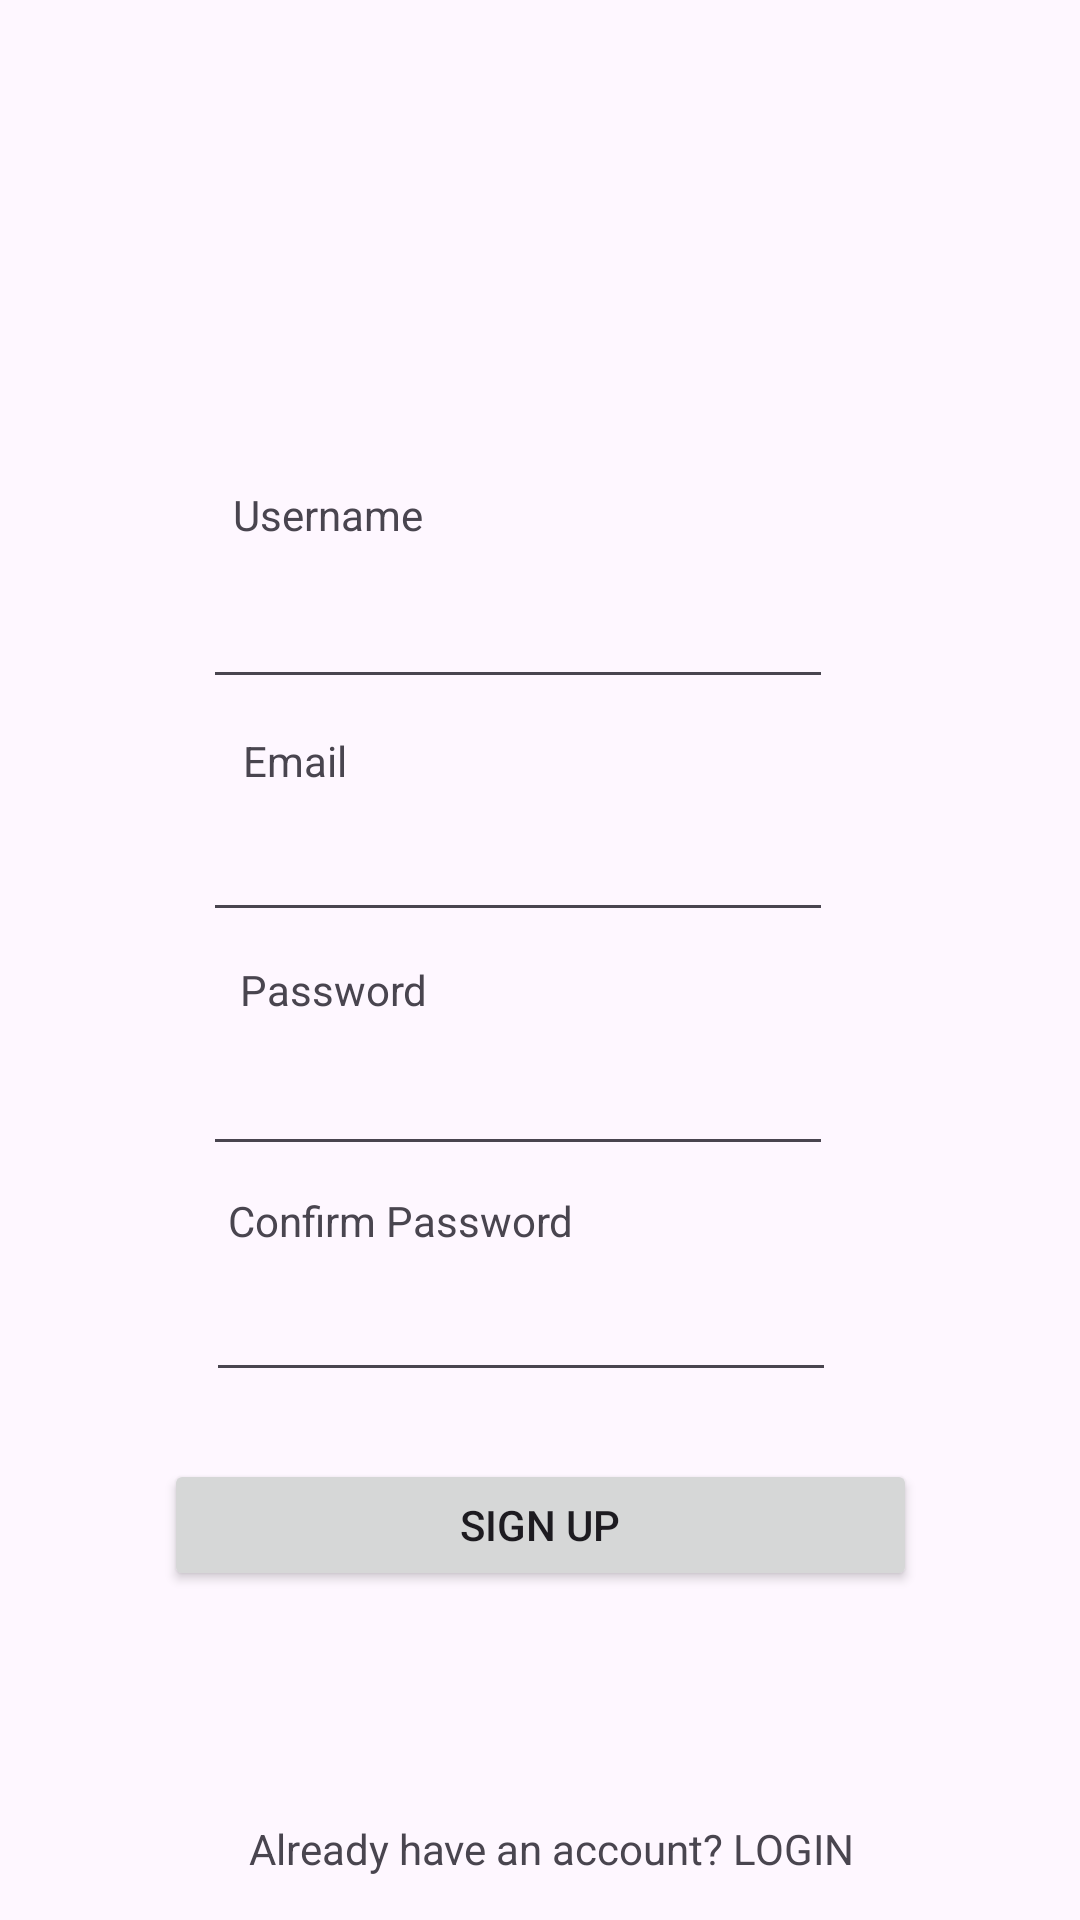

Layout XML and referenced resources for this Android screen:
<!-- AndroidManifest.xml: application theme Theme.Assignment -->
<!-- res/layout/user_activity_register.xml -->
<?xml version="1.0" encoding="utf-8"?>
<androidx.constraintlayout.widget.ConstraintLayout xmlns:android="http://schemas.android.com/apk/res/android"
    xmlns:app="http://schemas.android.com/apk/res-auto"
    xmlns:tools="http://schemas.android.com/tools"
    android:layout_width="match_parent"
    android:layout_height="match_parent"
    android:theme="@style/Theme.User"
    tools:context=".UserRegisterActivity">

    <Button
        android:id="@+id/userRegisterButton"
        android:layout_width="251dp"
        android:layout_height="44dp"
        android:text="SIGN UP"
        app:layout_constraintBottom_toBottomOf="parent"
        app:layout_constraintEnd_toEndOf="parent"
        app:layout_constraintStart_toStartOf="parent"
        app:layout_constraintTop_toTopOf="parent"
        app:layout_constraintVertical_bias="0.816" />

    <EditText
        android:id="@+id/userRgtPassword"
        android:layout_width="wrap_content"
        android:layout_height="wrap_content"
        android:ems="10"
        android:inputType="textPassword"
        app:layout_constraintBottom_toBottomOf="parent"
        app:layout_constraintEnd_toEndOf="parent"
        app:layout_constraintHorizontal_bias="0.452"
        app:layout_constraintStart_toStartOf="parent"
        app:layout_constraintTop_toTopOf="parent"
        app:layout_constraintVertical_bias="0.58" />

    <TextView
        android:id="@+id/textRgtPassword"
        android:layout_width="wrap_content"
        android:layout_height="wrap_content"
        android:text="Password"
        app:layout_constraintBottom_toBottomOf="parent"
        app:layout_constraintEnd_toEndOf="parent"
        app:layout_constraintHorizontal_bias="0.269"
        app:layout_constraintStart_toStartOf="parent"
        app:layout_constraintTop_toTopOf="parent"
        app:layout_constraintVertical_bias="0.516" />

    <EditText
        android:id="@+id/userRgtName"
        android:layout_width="wrap_content"
        android:layout_height="wrap_content"
        android:ems="10"
        android:inputType="text"
        app:layout_constraintBottom_toBottomOf="parent"
        app:layout_constraintEnd_toEndOf="parent"
        app:layout_constraintHorizontal_bias="0.452"
        app:layout_constraintStart_toStartOf="parent"
        app:layout_constraintTop_toTopOf="parent"
        app:layout_constraintVertical_bias="0.32" />

    <EditText
        android:id="@+id/userRgtEmail"
        android:layout_width="wrap_content"
        android:layout_height="wrap_content"
        android:ems="10"
        android:inputType="textEmailAddress"
        app:layout_constraintBottom_toBottomOf="parent"
        app:layout_constraintEnd_toEndOf="parent"
        app:layout_constraintHorizontal_bias="0.452"
        app:layout_constraintStart_toStartOf="parent"
        app:layout_constraintTop_toTopOf="parent"
        app:layout_constraintVertical_bias="0.45" />

    <TextView
        android:id="@+id/textRgtName"
        android:layout_width="wrap_content"
        android:layout_height="wrap_content"
        android:text="Username"
        app:layout_constraintBottom_toBottomOf="parent"
        app:layout_constraintEnd_toEndOf="parent"
        app:layout_constraintHorizontal_bias="0.262"
        app:layout_constraintStart_toStartOf="parent"
        app:layout_constraintTop_toTopOf="parent"
        app:layout_constraintVertical_bias="0.261" />

    <EditText
        android:id="@+id/userConfirmPassword"
        android:layout_width="wrap_content"
        android:layout_height="wrap_content"
        android:ems="10"
        android:inputType="textPassword"
        app:layout_constraintBottom_toBottomOf="parent"
        app:layout_constraintEnd_toEndOf="parent"
        app:layout_constraintHorizontal_bias="0.457"
        app:layout_constraintStart_toStartOf="parent"
        app:layout_constraintTop_toTopOf="parent"
        app:layout_constraintVertical_bias="0.706" />

    <TextView
        android:id="@+id/textRgtEmail"
        android:layout_width="36dp"
        android:layout_height="19dp"
        android:text="Email"
        app:layout_constraintBottom_toBottomOf="parent"
        app:layout_constraintEnd_toEndOf="parent"
        app:layout_constraintHorizontal_bias="0.25"
        app:layout_constraintStart_toStartOf="parent"
        app:layout_constraintTop_toTopOf="parent"
        app:layout_constraintVertical_bias="0.393" />

    <TextView
        android:id="@+id/textConfirmPassword"
        android:layout_width="wrap_content"
        android:layout_height="wrap_content"
        android:text="Confirm Password"
        app:layout_constraintBottom_toBottomOf="parent"
        app:layout_constraintEnd_toEndOf="parent"
        app:layout_constraintHorizontal_bias="0.311"
        app:layout_constraintStart_toStartOf="parent"
        app:layout_constraintTop_toTopOf="parent"
        app:layout_constraintVertical_bias="0.64" />

    <TextView
        android:id="@+id/loginPage"
        android:layout_width="wrap_content"
        android:layout_height="wrap_content"
        android:text="Already have an account? LOGIN"
        app:layout_constraintBottom_toBottomOf="parent"
        app:layout_constraintEnd_toEndOf="parent"
        app:layout_constraintHorizontal_bias="0.524"
        app:layout_constraintStart_toStartOf="parent"
        app:layout_constraintTop_toTopOf="parent"
        app:layout_constraintVertical_bias="0.977" />

</androidx.constraintlayout.widget.ConstraintLayout>
<!-- resources referenced by this layout -->
<resources>
  <style name="Theme.User" parent="Base.Theme.Assignment">
          <item name="colorPrimary">@color/orange</item> 
      </style>
  <style name="Theme.Assignment" parent="Base.Theme.Assignment" />
  <style name="Base.Theme.Assignment" parent="Theme.Material3.DayNight.NoActionBar">
          
          
          <item name="colorPrimary">@color/black</item>
  
          <item name="colorSecondary">@color/blue</item>
  
          <item name="colorTertiary">@color/orange</item>
      </style>
  <color name="orange">#FF9800</color>
  <color name="black">#FF000000</color>
  <color name="blue">#3855F1</color>
</resources>
